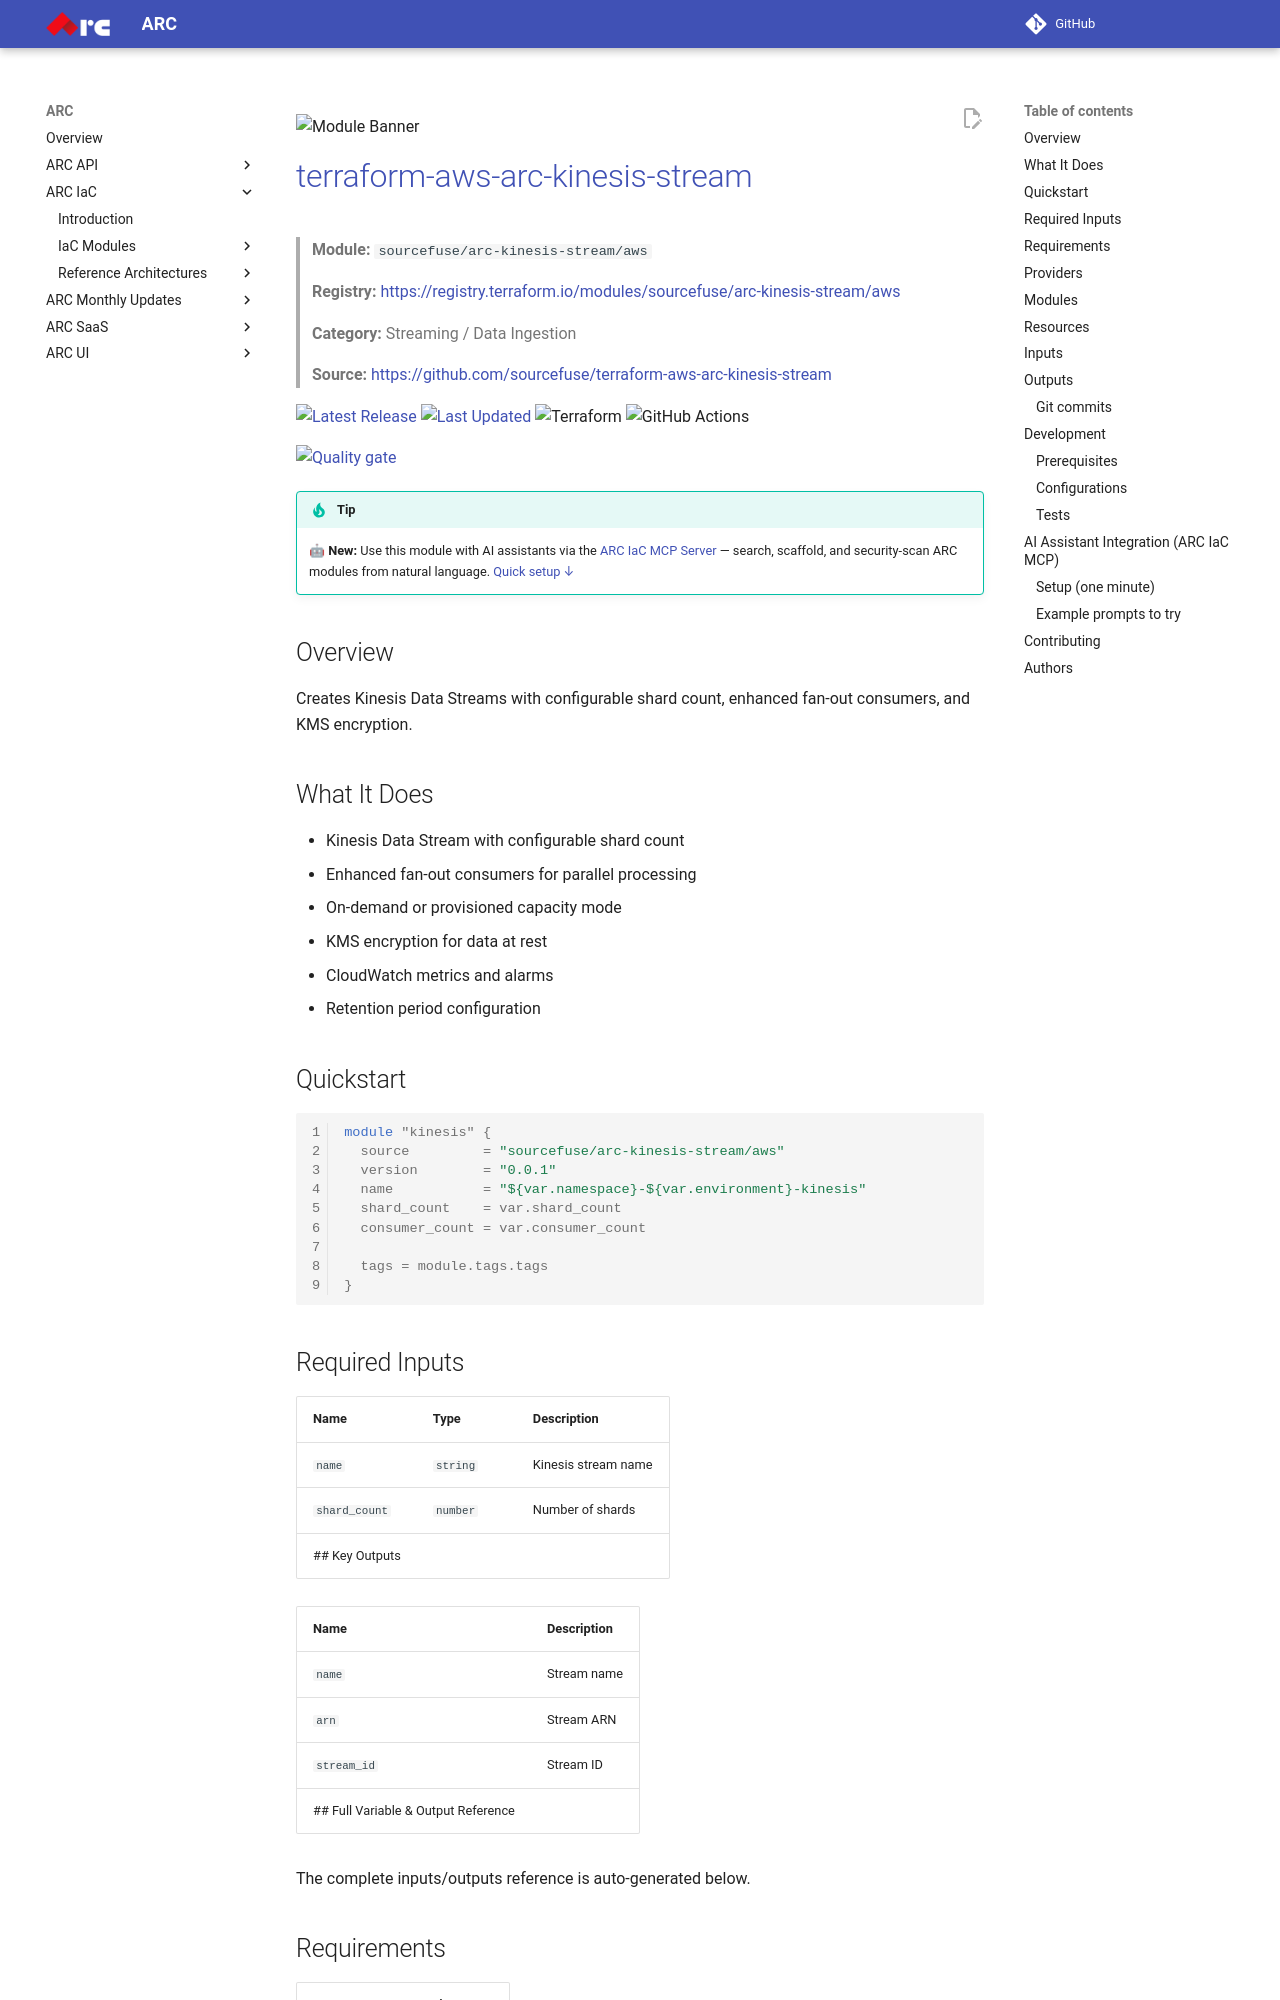

repository: sourcefuse/arc-docs · page: arc-iac-docs/modules/terraform-aws-arc-kinesis-stream/index.html · generator: mkdocs

![Module Banner](./static/banner.png)

# [terraform-aws-arc-kinesis-stream](https://github.com/sourcefuse/terraform-aws-arc-kinesis-stream)

> **Module:** `sourcefuse/arc-kinesis-stream/aws`

> **Registry:** [https://registry.terraform.io/modules/sourcefuse/arc-kinesis-stream/aws](https://registry.terraform.io/modules/sourcefuse/arc-kinesis-stream/aws)

> **Category:** Streaming / Data Ingestion

> **Source:** [https://github.com/sourcefuse/terraform-aws-arc-kinesis-stream](https://github.com/sourcefuse/terraform-aws-arc-kinesis-stream)

[![Latest Release](https://img.shields.io/github/release/sourcefuse/terraform-aws-arc-kinesis-stream.svg?style=for-the-badge)](https://github.com/sourcefuse/terraform-aws-arc-kinesis-stream/releases/latest)
[![Last Updated](https://img.shields.io/github/last-commit/sourcefuse/terraform-aws-arc-kinesis-stream.svg?style=for-the-badge)](https://github.com/sourcefuse/terraform-aws-arc-kinesis-stream/commits)
![Terraform](https://img.shields.io/badge/terraform-%235835CC.svg?style=for-the-badge&logo=terraform&logoColor=white)
![GitHub Actions](https://img.shields.io/badge/github%20actions-%232671E5.svg?style=for-the-badge&logo=githubactions&logoColor=white)

[![Quality gate](https://sonarcloud.io/api/project_badges/quality_gate?project=sourcefuse_terraform-aws-arc-kinesis-stream&token=b4da1709f70e10c956ed98d2510423b22dde8564)](https://sonarcloud.io/summary/new_code?id=sourcefuse_terraform-aws-arc-kinesis-stream)

> [!TIP]
> 🤖 **New:** Use this module with AI assistants via the [ARC IaC MCP Server](https://github.com/sourcefuse/arc-iac-mcp) — search, scaffold, and security-scan ARC modules from natural language. [Quick setup ↓](#ai-assistant-integration-arc-iac-mcp)

## Overview

Creates Kinesis Data Streams with configurable shard count, enhanced fan-out consumers, and KMS encryption.

## What It Does

- Kinesis Data Stream with configurable shard count
- Enhanced fan-out consumers for parallel processing
- On-demand or provisioned capacity mode
- KMS encryption for data at rest
- CloudWatch metrics and alarms
- Retention period configuration

## Quickstart

```hcl
module "kinesis" {
  source         = "sourcefuse/arc-kinesis-stream/aws"
  version        = "0.0.1"
  name           = "${var.namespace}-${var.environment}-kinesis"
  shard_count    = var.shard_count
  consumer_count = var.consumer_count

  tags = module.tags.tags
}
```
